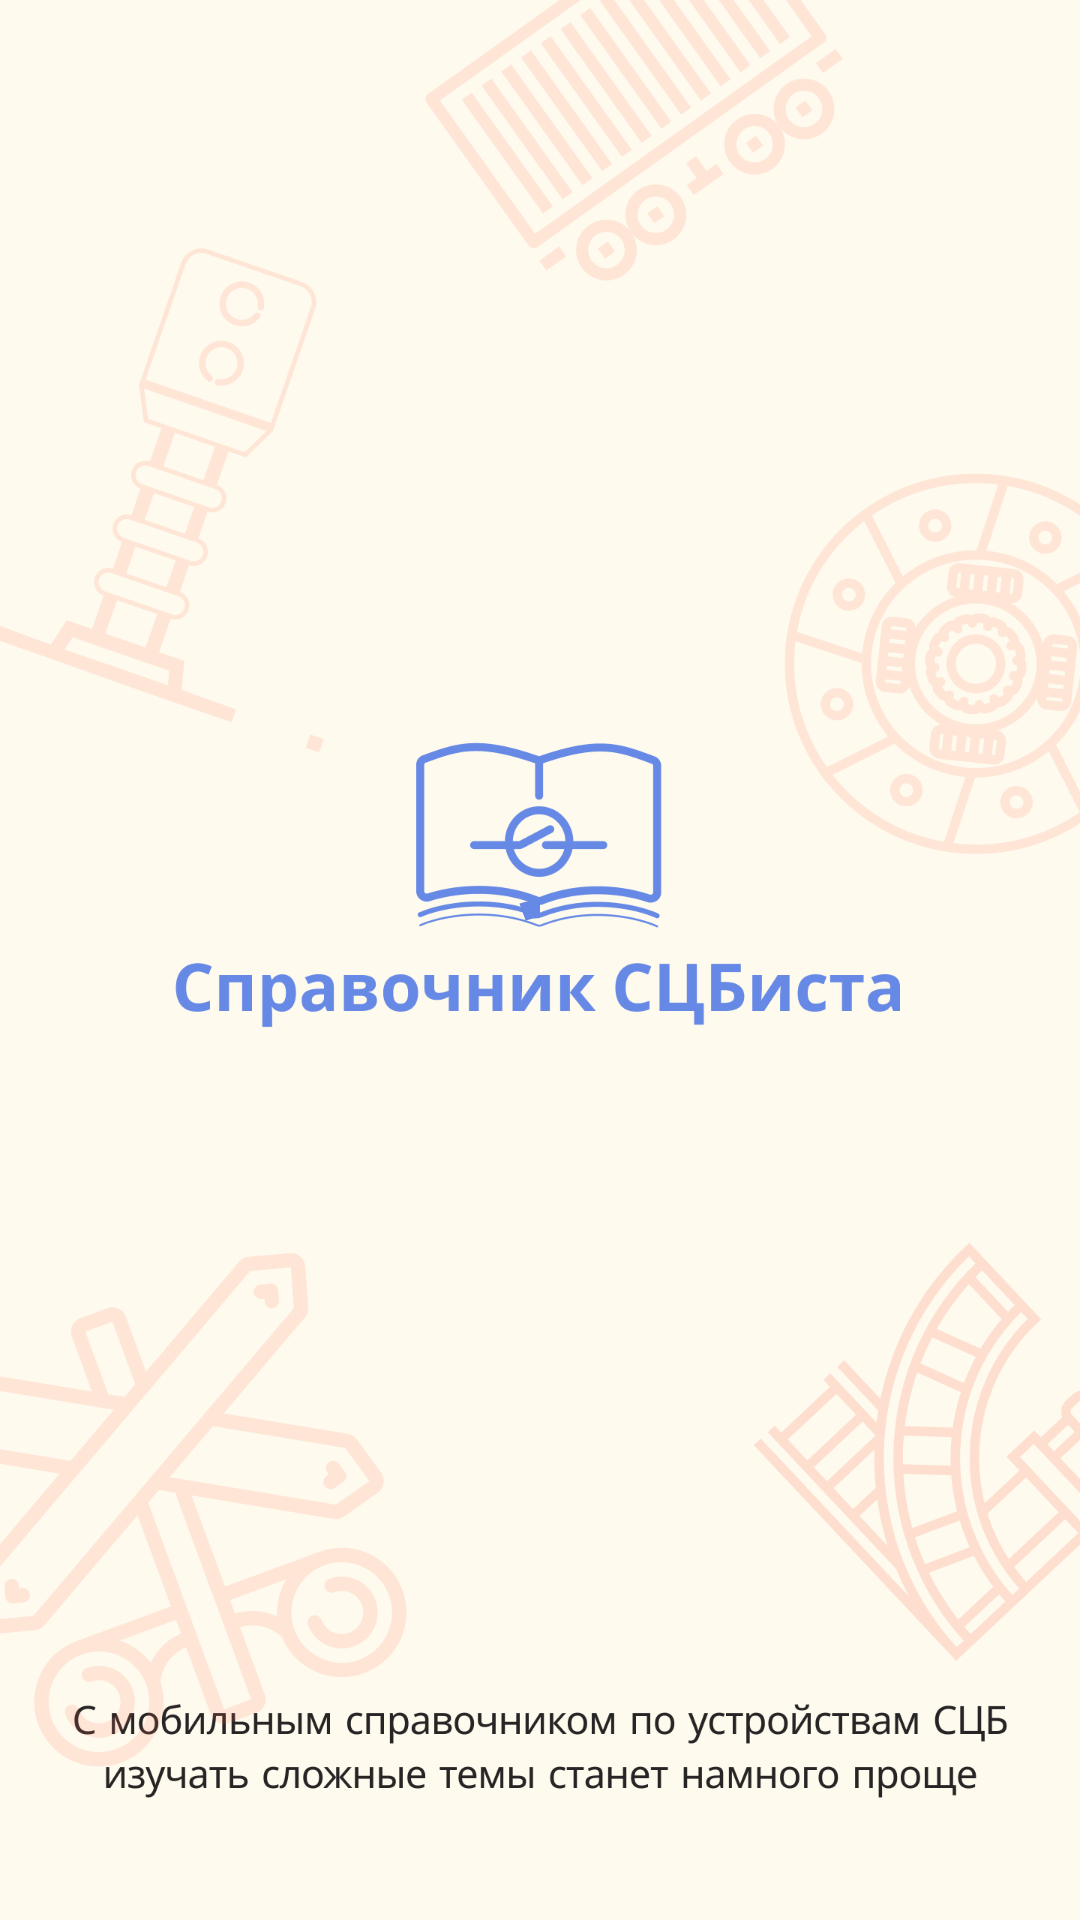

Reconstruct the res/layout file that produces this screen, plus the resources it refers to.
<!-- AndroidManifest.xml: activity theme Theme.ScbGuide.Launch -->
<!-- res/layout/fragment_main.xml -->
<?xml version="1.0" encoding="utf-8"?>
<androidx.constraintlayout.widget.ConstraintLayout xmlns:android="http://schemas.android.com/apk/res/android"
    xmlns:app="http://schemas.android.com/apk/res-auto"
    xmlns:tools="http://schemas.android.com/tools"
    android:layout_width="match_parent"
    android:layout_height="match_parent"
    android:animateLayoutChanges="true"
    tools:context=".views.MainFragment">

    <androidx.recyclerview.widget.RecyclerView
        android:id="@+id/rv_mainCategory"
        android:layout_width="match_parent"
        android:layout_height="0dp"
        android:layout_gravity="center_horizontal"
        android:clipToPadding="false"
        android:scrollbars="none"
        android:visibility="gone"
        android:splitMotionEvents="false"
        app:layoutManager="androidx.recyclerview.widget.LinearLayoutManager"
        app:layout_constraintBottom_toBottomOf="parent"
        app:layout_constraintEnd_toEndOf="parent"
        app:layout_constraintStart_toStartOf="parent"
        app:layout_constraintTop_toTopOf="parent" />

    <com.google.android.material.progressindicator.CircularProgressIndicator
        android:id="@+id/progress"
        android:layout_width="wrap_content"
        android:layout_height="wrap_content"
        android:indeterminate="true"
        app:indicatorColor="@color/main_blue"
        app:indicatorSize="40dp"
        app:layout_constraintBottom_toBottomOf="parent"
        app:layout_constraintEnd_toEndOf="parent"
        app:layout_constraintStart_toStartOf="parent"
        app:layout_constraintTop_toTopOf="parent"
        app:trackThickness="6dp" />

</androidx.constraintlayout.widget.ConstraintLayout>
<!-- resources referenced by this layout -->
<resources>
  <color name="main_blue">#6689E5</color>
  <style name="Theme.ScbGuide.Launch">
          <item name="android:windowTranslucentStatus">true</item>
          <item name="android:navigationBarColor">@color/main_screen_color</item>
          <item name="android:windowLightNavigationBar" tools:ignore="NewApi">true</item>
          <item name="android:windowBackground">@drawable/launch</item>
      </style>
  <color name="main_screen_color">#FEFAEE</color>
  <!-- drawable launch: png bitmap (drawable, 196630 bytes) -->
</resources>
